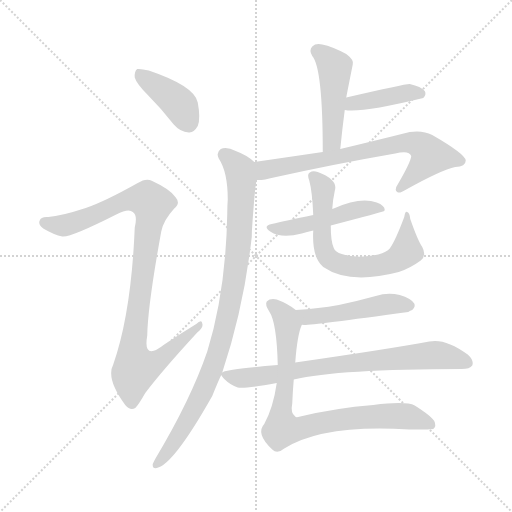
t = 0.00 s
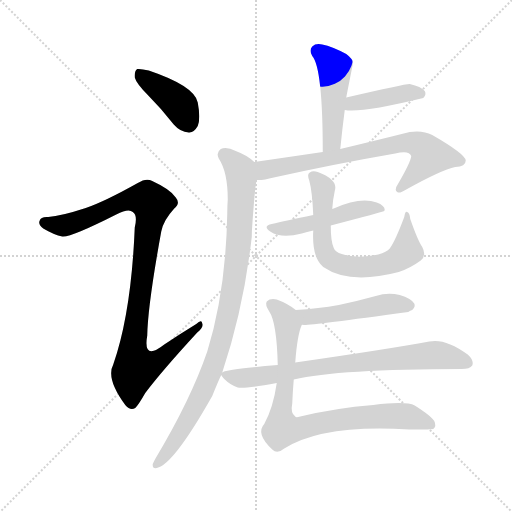
t = 1.73 s
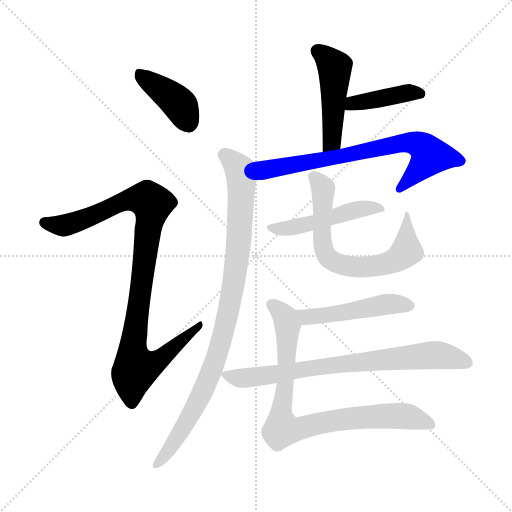
t = 3.45 s
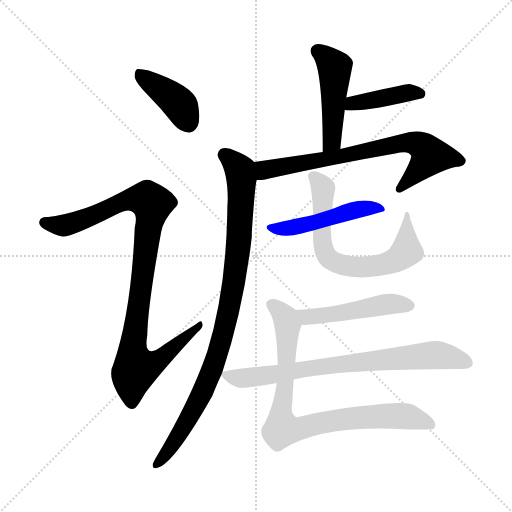
t = 5.17 s
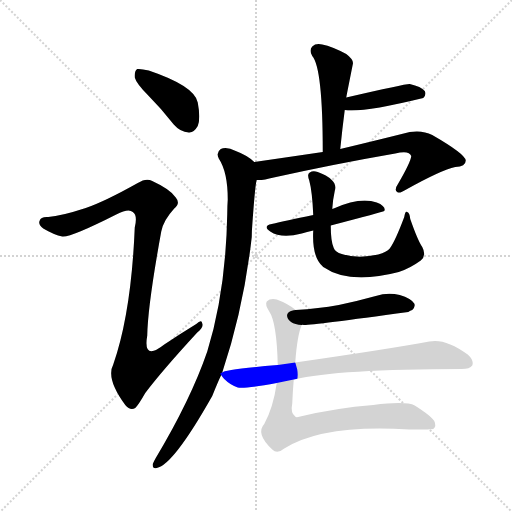
t = 6.90 s
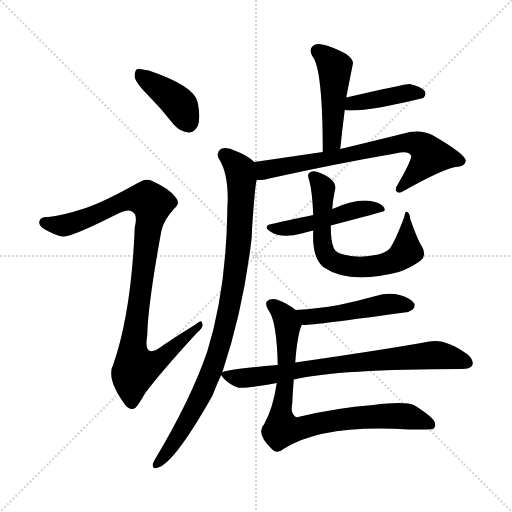
t = 8.62 s

The animated SVG that drew these frames (rendered in a browser with its animation timeline set to each time). Animation: 11 CSS @keyframes rules; one cycle of 8.62 s.

<svg version="1.1" viewBox="0 0 1024 1024" xmlns="http://www.w3.org/2000/svg">
  <g stroke="lightgray" stroke-dasharray="1,1" stroke-width="1" transform="scale(4, 4)">
    <line x1="0" y1="0" x2="256" y2="256"></line>
    <line x1="256" y1="0" x2="0" y2="256"></line>
    <line x1="128" y1="0" x2="128" y2="256"></line>
    <line x1="0" y1="128" x2="256" y2="128"></line>
  </g>
<g transform="scale(1, -1) translate(0, -900)">
   <style type="text/css">
    @keyframes keyframes0 {
      from {
       stroke: blue;
       stroke-dashoffset: 398;
       stroke-width: 128;
       }
       56% {
       animation-timing-function: step-end;
       stroke: blue;
       stroke-dashoffset: 0;
       stroke-width: 128;
       }
       to {
       stroke: black;
       stroke-width: 1024;
       }
       }
       #make-me-a-hanzi-animation-0 {
         animation: keyframes0 0.573893s both;
         animation-delay: 0.000000s;
         animation-timing-function: linear;
       }
    @keyframes keyframes1 {
      from {
       stroke: blue;
       stroke-dashoffset: 969;
       stroke-width: 128;
       }
       76% {
       animation-timing-function: step-end;
       stroke: blue;
       stroke-dashoffset: 0;
       stroke-width: 128;
       }
       to {
       stroke: black;
       stroke-width: 1024;
       }
       }
       #make-me-a-hanzi-animation-1 {
         animation: keyframes1 1.038574s both;
         animation-delay: 0.573893s;
         animation-timing-function: linear;
       }
    @keyframes keyframes2 {
      from {
       stroke: blue;
       stroke-dashoffset: 469;
       stroke-width: 128;
       }
       60% {
       animation-timing-function: step-end;
       stroke: blue;
       stroke-dashoffset: 0;
       stroke-width: 128;
       }
       to {
       stroke: black;
       stroke-width: 1024;
       }
       }
       #make-me-a-hanzi-animation-2 {
         animation: keyframes2 0.631673s both;
         animation-delay: 1.612467s;
         animation-timing-function: linear;
       }
    @keyframes keyframes3 {
      from {
       stroke: blue;
       stroke-dashoffset: 406;
       stroke-width: 128;
       }
       57% {
       animation-timing-function: step-end;
       stroke: blue;
       stroke-dashoffset: 0;
       stroke-width: 128;
       }
       to {
       stroke: black;
       stroke-width: 1024;
       }
       }
       #make-me-a-hanzi-animation-3 {
         animation: keyframes3 0.580404s both;
         animation-delay: 2.244141s;
         animation-timing-function: linear;
       }
    @keyframes keyframes4 {
      from {
       stroke: blue;
       stroke-dashoffset: 710;
       stroke-width: 128;
       }
       70% {
       animation-timing-function: step-end;
       stroke: blue;
       stroke-dashoffset: 0;
       stroke-width: 128;
       }
       to {
       stroke: black;
       stroke-width: 1024;
       }
       }
       #make-me-a-hanzi-animation-4 {
         animation: keyframes4 0.827799s both;
         animation-delay: 2.824544s;
         animation-timing-function: linear;
       }
    @keyframes keyframes5 {
      from {
       stroke: blue;
       stroke-dashoffset: 926;
       stroke-width: 128;
       }
       75% {
       animation-timing-function: step-end;
       stroke: blue;
       stroke-dashoffset: 0;
       stroke-width: 128;
       }
       to {
       stroke: black;
       stroke-width: 1024;
       }
       }
       #make-me-a-hanzi-animation-5 {
         animation: keyframes5 1.003581s both;
         animation-delay: 3.652344s;
         animation-timing-function: linear;
       }
    @keyframes keyframes6 {
      from {
       stroke: blue;
       stroke-dashoffset: 476;
       stroke-width: 128;
       }
       61% {
       animation-timing-function: step-end;
       stroke: blue;
       stroke-dashoffset: 0;
       stroke-width: 128;
       }
       to {
       stroke: black;
       stroke-width: 1024;
       }
       }
       #make-me-a-hanzi-animation-6 {
         animation: keyframes6 0.637370s both;
         animation-delay: 4.655924s;
         animation-timing-function: linear;
       }
    @keyframes keyframes7 {
      from {
       stroke: blue;
       stroke-dashoffset: 668;
       stroke-width: 128;
       }
       68% {
       animation-timing-function: step-end;
       stroke: blue;
       stroke-dashoffset: 0;
       stroke-width: 128;
       }
       to {
       stroke: black;
       stroke-width: 1024;
       }
       }
       #make-me-a-hanzi-animation-7 {
         animation: keyframes7 0.793620s both;
         animation-delay: 5.293294s;
         animation-timing-function: linear;
       }
    @keyframes keyframes8 {
      from {
       stroke: blue;
       stroke-dashoffset: 479;
       stroke-width: 128;
       }
       61% {
       animation-timing-function: step-end;
       stroke: blue;
       stroke-dashoffset: 0;
       stroke-width: 128;
       }
       to {
       stroke: black;
       stroke-width: 1024;
       }
       }
       #make-me-a-hanzi-animation-8 {
         animation: keyframes8 0.639811s both;
         animation-delay: 6.086914s;
         animation-timing-function: linear;
       }
    @keyframes keyframes9 {
      from {
       stroke: blue;
       stroke-dashoffset: 748;
       stroke-width: 128;
       }
       71% {
       animation-timing-function: step-end;
       stroke: blue;
       stroke-dashoffset: 0;
       stroke-width: 128;
       }
       to {
       stroke: black;
       stroke-width: 1024;
       }
       }
       #make-me-a-hanzi-animation-9 {
         animation: keyframes9 0.858724s both;
         animation-delay: 6.726725s;
         animation-timing-function: linear;
       }
    @keyframes keyframes10 {
      from {
       stroke: blue;
       stroke-dashoffset: 826;
       stroke-width: 128;
       }
       73% {
       animation-timing-function: step-end;
       stroke: blue;
       stroke-dashoffset: 0;
       stroke-width: 128;
       }
       to {
       stroke: black;
       stroke-width: 1024;
       }
       }
       #make-me-a-hanzi-animation-10 {
         animation: keyframes10 0.922201s both;
         animation-delay: 7.585449s;
         animation-timing-function: linear;
       }
</style>
<path d="M 297.5 708.0 Q 322.5 683.0 347.5 651.0 Q 360.5 636.0 377.5 635.0 Q 387.5 634.0 395.5 648.0 Q 401.5 663.0 395.5 695.0 Q 389.5 728.0 297.5 759.0 Q 281.5 763.0 274.5 762.0 Q 268.5 758.0 269.5 745.0 Q 272.5 733.0 297.5 708.0 Z" fill="lightgray"></path> 
<path d="M 171.5 484.0 Q 122.5 468.0 96.5 466.0 Q 81.5 467.0 79.5 459.0 Q 75.5 452.0 86.5 443.0 Q 108.5 430.0 124.5 427.0 Q 139.5 424.0 232.5 471.0 Q 257.5 484.0 265.5 476.0 Q 275.5 470.0 269.5 445.0 Q 262.5 274.0 226.5 171.0 Q 211.5 143.0 250.5 90.0 Q 260.5 78.0 270.5 84.0 Q 277.5 91.0 290.5 114.0 Q 324.5 159.0 394.5 235.0 Q 407.5 245.0 404.5 253.0 Q 403.5 262.0 392.5 252.0 Q 361.5 233.0 328.5 211.0 Q 285.5 177.0 294.5 229.0 Q 295.5 289.0 322.5 437.0 Q 326.5 459.0 348.5 483.0 Q 361.5 493.0 351.5 505.0 Q 341.5 521.0 304.5 538.0 Q 292.5 545.0 275.5 534.0 Q 209.5 497.0 171.5 484.0 Z" fill="lightgray"></path> 
<path d="M 680.5 602.0 Q 684.5 642.0 689.5 680.0 L 692.5 705.0 Q 692.5 706.0 705.5 771.0 Q 708.5 780.0 692.5 792.0 Q 664.5 807.0 644.5 811.0 Q 631.5 814.0 624.5 807.0 Q 617.5 800.0 624.5 788.0 Q 645.5 764.0 645.5 596.0 C 645.5 566.0 677.5 572.0 680.5 602.0 Z" fill="lightgray"></path> 
<path d="M 689.5 680.0 Q 723.5 674.0 846.5 704.0 Q 853.5 711.0 849.5 718.0 Q 842.5 727.0 819.5 732.0 Q 813.5 733.0 692.5 705.0 C 663.5 698.0 659.5 684.0 689.5 680.0 Z" fill="lightgray"></path> 
<path d="M 513.5 540.0 Q 525.5 539.0 547.5 545.0 Q 674.5 573.0 790.5 593.0 Q 818.5 600.0 822.5 588.0 Q 821.5 576.0 796.5 533.0 Q 787.5 520.0 794.5 516.0 Q 798.5 512.0 812.5 521.0 Q 882.5 560.0 910.5 566.0 Q 931.5 567.0 931.5 579.0 Q 930.5 592.0 864.5 630.0 Q 845.5 640.0 819.5 636.0 Q 743.5 617.0 680.5 602.0 L 645.5 596.0 Q 584.5 587.0 508.5 576.0 C 478.5 572.0 483.5 538.0 513.5 540.0 Z" fill="lightgray"></path> 
<path d="M 444.5 155.0 Q 487.5 284.0 503.5 426.0 Q 503.5 438.0 504.5 449.0 Q 510.5 534.0 513.5 540.0 C 518.5 569.0 518.5 569.0 508.5 576.0 Q 495.5 589.0 471.5 598.0 Q 453.5 607.0 441.5 602.0 Q 431.5 595.0 437.5 583.0 Q 455.5 556.0 455.5 501.0 Q 454.5 488.0 454.5 472.0 Q 451.5 316.0 414.5 197.0 Q 381.5 101.0 311.5 -16.0 Q 307.5 -23.0 305.5 -28.0 Q 304.5 -38.0 313.5 -36.0 Q 346.5 -30.0 424.5 108.0 Q 436.5 138.0 442.5 150.0 L 444.5 155.0 Z" fill="lightgray"></path> 
<path d="M 661.5 449.0 Q 764.5 476.0 768.5 478.0 Q 768.5 479.0 769.5 480.0 Q 769.5 489.0 753.5 495.0 Q 720.5 507.0 667.5 483.0 Q 664.5 483.0 664.5 482.0 L 626.5 470.0 Q 569.5 458.0 543.5 452.0 Q 524.5 448.0 540.5 437.0 Q 562.5 422.0 603.5 433.0 Q 613.5 436.0 626.5 439.0 L 661.5 449.0 Z" fill="lightgray"></path> 
<path d="M 844.5 406.0 Q 835.5 419.0 820.5 462.0 Q 819.5 474.0 814.5 476.0 Q 810.5 479.0 808.5 466.0 Q 790.5 418.0 779.5 403.0 Q 773.5 396.0 756.5 391.0 Q 716.5 382.0 683.5 392.0 Q 670.5 396.0 667.5 404.0 Q 661.5 417.0 661.5 449.0 L 664.5 482.0 Q 665.5 500.0 669.5 518.0 Q 673.5 531.0 663.5 540.0 Q 653.5 550.0 635.5 556.0 Q 625.5 559.0 619.5 555.0 Q 613.5 552.0 618.5 539.0 Q 624.5 517.0 626.5 470.0 L 626.5 439.0 Q 623.5 385.0 646.5 366.0 Q 698.5 330.0 797.5 356.0 Q 819.5 363.0 841.5 379.0 Q 853.5 389.0 844.5 406.0 Z" fill="lightgray"></path> 
<path d="M 603.5 250.0 Q 604.5 251.0 607.5 250.0 Q 619.5 249.0 816.5 276.0 Q 820.5 279.0 824.5 280.0 Q 831.5 287.0 828.5 293.0 Q 822.5 303.0 799.5 310.0 Q 775.5 316.0 751.5 308.0 Q 715.5 298.0 677.5 290.0 Q 637.5 283.0 591.5 280.0 C 561.5 278.0 573.5 250.0 603.5 250.0 Z" fill="lightgray"></path> 
<path d="M 587.5 141.0 Q 677.5 162.0 923.5 162.0 Q 939.5 162.0 944.5 169.0 Q 948.5 179.0 935.5 191.0 Q 890.5 224.0 858.5 217.0 Q 777.5 202.0 590.5 175.0 L 555.5 170.0 Q 447.5 161.0 444.5 155.0 C 439.5 153.0 439.5 153.0 442.5 150.0 Q 442.5 149.0 448.5 142.0 Q 460.5 130.0 475.5 125.0 Q 487.5 122.0 553.5 134.0 L 587.5 141.0 Z" fill="lightgray"></path> 
<path d="M 553.5 134.0 Q 546.5 85.0 528.5 52.0 Q 510.5 33.0 544.5 1.0 Q 554.5 -9.0 568.5 3.0 Q 646.5 52.0 818.5 41.0 Q 863.5 41.0 866.5 42.0 Q 873.5 48.0 868.5 58.0 Q 862.5 68.0 829.5 89.0 Q 811.5 98.0 746.5 90.0 Q 671.5 84.0 600.5 67.0 Q 591.5 64.0 590.5 67.0 Q 580.5 74.0 584.5 93.0 Q 585.5 118.0 587.5 141.0 L 590.5 175.0 Q 594.5 230.0 603.5 250.0 C 609.5 268.0 609.5 268.0 591.5 280.0 Q 575.5 293.0 553.5 301.0 Q 540.5 304.0 533.5 297.0 Q 529.5 291.0 538.5 277.0 Q 553.5 255.0 555.5 170.0 L 553.5 134.0 Z" fill="lightgray"></path> 
      <clipPath id="make-me-a-hanzi-clip-0">
      <path d="M 297.5 708.0 Q 322.5 683.0 347.5 651.0 Q 360.5 636.0 377.5 635.0 Q 387.5 634.0 395.5 648.0 Q 401.5 663.0 395.5 695.0 Q 389.5 728.0 297.5 759.0 Q 281.5 763.0 274.5 762.0 Q 268.5 758.0 269.5 745.0 Q 272.5 733.0 297.5 708.0 Z" fill="lightgray"></path>
      </clipPath>
      <path clip-path="url(#make-me-a-hanzi-clip-0)" d="M 278.5 754.0 L 353.5 697.0 L 376.5 655.0 " fill="none" id="make-me-a-hanzi-animation-0" stroke-dasharray="270 540" stroke-linecap="round"></path>

      <clipPath id="make-me-a-hanzi-clip-1">
      <path d="M 171.5 484.0 Q 122.5 468.0 96.5 466.0 Q 81.5 467.0 79.5 459.0 Q 75.5 452.0 86.5 443.0 Q 108.5 430.0 124.5 427.0 Q 139.5 424.0 232.5 471.0 Q 257.5 484.0 265.5 476.0 Q 275.5 470.0 269.5 445.0 Q 262.5 274.0 226.5 171.0 Q 211.5 143.0 250.5 90.0 Q 260.5 78.0 270.5 84.0 Q 277.5 91.0 290.5 114.0 Q 324.5 159.0 394.5 235.0 Q 407.5 245.0 404.5 253.0 Q 403.5 262.0 392.5 252.0 Q 361.5 233.0 328.5 211.0 Q 285.5 177.0 294.5 229.0 Q 295.5 289.0 322.5 437.0 Q 326.5 459.0 348.5 483.0 Q 361.5 493.0 351.5 505.0 Q 341.5 521.0 304.5 538.0 Q 292.5 545.0 275.5 534.0 Q 209.5 497.0 171.5 484.0 Z" fill="lightgray"></path>
      </clipPath>
      <path clip-path="url(#make-me-a-hanzi-clip-1)" d="M 89.5 455.0 L 128.5 449.0 L 262.5 502.0 L 295.5 500.0 L 303.5 486.0 L 265.5 193.0 L 272.5 164.0 L 311.5 175.0 L 398.5 249.0 " fill="none" id="make-me-a-hanzi-animation-1" stroke-dasharray="841 1682" stroke-linecap="round"></path>

      <clipPath id="make-me-a-hanzi-clip-2">
      <path d="M 680.5 602.0 Q 684.5 642.0 689.5 680.0 L 692.5 705.0 Q 692.5 706.0 705.5 771.0 Q 708.5 780.0 692.5 792.0 Q 664.5 807.0 644.5 811.0 Q 631.5 814.0 624.5 807.0 Q 617.5 800.0 624.5 788.0 Q 645.5 764.0 645.5 596.0 C 645.5 566.0 677.5 572.0 680.5 602.0 Z" fill="lightgray"></path>
      </clipPath>
      <path clip-path="url(#make-me-a-hanzi-clip-2)" d="M 634.5 798.0 L 670.5 765.0 L 663.5 618.0 L 649.5 609.0 " fill="none" id="make-me-a-hanzi-animation-2" stroke-dasharray="341 682" stroke-linecap="round"></path>

      <clipPath id="make-me-a-hanzi-clip-3">
      <path d="M 689.5 680.0 Q 723.5 674.0 846.5 704.0 Q 853.5 711.0 849.5 718.0 Q 842.5 727.0 819.5 732.0 Q 813.5 733.0 692.5 705.0 C 663.5 698.0 659.5 684.0 689.5 680.0 Z" fill="lightgray"></path>
      </clipPath>
      <path clip-path="url(#make-me-a-hanzi-clip-3)" d="M 694.5 686.0 L 708.5 696.0 L 816.5 715.0 L 839.5 713.0 " fill="none" id="make-me-a-hanzi-animation-3" stroke-dasharray="278 556" stroke-linecap="round"></path>

      <clipPath id="make-me-a-hanzi-clip-4">
      <path d="M 513.5 540.0 Q 525.5 539.0 547.5 545.0 Q 674.5 573.0 790.5 593.0 Q 818.5 600.0 822.5 588.0 Q 821.5 576.0 796.5 533.0 Q 787.5 520.0 794.5 516.0 Q 798.5 512.0 812.5 521.0 Q 882.5 560.0 910.5 566.0 Q 931.5 567.0 931.5 579.0 Q 930.5 592.0 864.5 630.0 Q 845.5 640.0 819.5 636.0 Q 743.5 617.0 680.5 602.0 L 645.5 596.0 Q 584.5 587.0 508.5 576.0 C 478.5 572.0 483.5 538.0 513.5 540.0 Z" fill="lightgray"></path>
      </clipPath>
      <path clip-path="url(#make-me-a-hanzi-clip-4)" d="M 517.5 547.0 L 536.5 562.0 L 798.5 613.0 L 829.5 614.0 L 847.5 605.0 L 860.5 588.0 L 798.5 522.0 " fill="none" id="make-me-a-hanzi-animation-4" stroke-dasharray="582 1164" stroke-linecap="round"></path>

      <clipPath id="make-me-a-hanzi-clip-5">
      <path d="M 444.5 155.0 Q 487.5 284.0 503.5 426.0 Q 503.5 438.0 504.5 449.0 Q 510.5 534.0 513.5 540.0 C 518.5 569.0 518.5 569.0 508.5 576.0 Q 495.5 589.0 471.5 598.0 Q 453.5 607.0 441.5 602.0 Q 431.5 595.0 437.5 583.0 Q 455.5 556.0 455.5 501.0 Q 454.5 488.0 454.5 472.0 Q 451.5 316.0 414.5 197.0 Q 381.5 101.0 311.5 -16.0 Q 307.5 -23.0 305.5 -28.0 Q 304.5 -38.0 313.5 -36.0 Q 346.5 -30.0 424.5 108.0 Q 436.5 138.0 442.5 150.0 L 444.5 155.0 Z" fill="lightgray"></path>
      </clipPath>
      <path clip-path="url(#make-me-a-hanzi-clip-5)" d="M 448.5 591.0 L 479.5 560.0 L 482.5 543.0 L 475.5 390.0 L 451.5 254.0 L 402.5 106.0 L 350.5 18.0 L 313.5 -28.0 " fill="none" id="make-me-a-hanzi-animation-5" stroke-dasharray="798 1596" stroke-linecap="round"></path>

      <clipPath id="make-me-a-hanzi-clip-6">
      <path d="M 661.5 449.0 Q 764.5 476.0 768.5 478.0 Q 768.5 479.0 769.5 480.0 Q 769.5 489.0 753.5 495.0 Q 720.5 507.0 667.5 483.0 Q 664.5 483.0 664.5 482.0 L 626.5 470.0 Q 569.5 458.0 543.5 452.0 Q 524.5 448.0 540.5 437.0 Q 562.5 422.0 603.5 433.0 Q 613.5 436.0 626.5 439.0 L 661.5 449.0 Z" fill="lightgray"></path>
      </clipPath>
      <path clip-path="url(#make-me-a-hanzi-clip-6)" d="M 550.5 443.0 L 591.5 445.0 L 723.5 483.0 L 765.5 481.0 " fill="none" id="make-me-a-hanzi-animation-6" stroke-dasharray="348 696" stroke-linecap="round"></path>

      <clipPath id="make-me-a-hanzi-clip-7">
      <path d="M 844.5 406.0 Q 835.5 419.0 820.5 462.0 Q 819.5 474.0 814.5 476.0 Q 810.5 479.0 808.5 466.0 Q 790.5 418.0 779.5 403.0 Q 773.5 396.0 756.5 391.0 Q 716.5 382.0 683.5 392.0 Q 670.5 396.0 667.5 404.0 Q 661.5 417.0 661.5 449.0 L 664.5 482.0 Q 665.5 500.0 669.5 518.0 Q 673.5 531.0 663.5 540.0 Q 653.5 550.0 635.5 556.0 Q 625.5 559.0 619.5 555.0 Q 613.5 552.0 618.5 539.0 Q 624.5 517.0 626.5 470.0 L 626.5 439.0 Q 623.5 385.0 646.5 366.0 Q 698.5 330.0 797.5 356.0 Q 819.5 363.0 841.5 379.0 Q 853.5 389.0 844.5 406.0 Z" fill="lightgray"></path>
      </clipPath>
      <path clip-path="url(#make-me-a-hanzi-clip-7)" d="M 625.5 548.0 L 646.5 523.0 L 644.5 412.0 L 654.5 388.0 L 671.5 375.0 L 705.5 366.0 L 748.5 367.0 L 782.5 375.0 L 802.5 387.0 L 812.5 402.0 L 815.5 468.0 " fill="none" id="make-me-a-hanzi-animation-7" stroke-dasharray="540 1080" stroke-linecap="round"></path>

      <clipPath id="make-me-a-hanzi-clip-8">
      <path d="M 603.5 250.0 Q 604.5 251.0 607.5 250.0 Q 619.5 249.0 816.5 276.0 Q 820.5 279.0 824.5 280.0 Q 831.5 287.0 828.5 293.0 Q 822.5 303.0 799.5 310.0 Q 775.5 316.0 751.5 308.0 Q 715.5 298.0 677.5 290.0 Q 637.5 283.0 591.5 280.0 C 561.5 278.0 573.5 250.0 603.5 250.0 Z" fill="lightgray"></path>
      </clipPath>
      <path clip-path="url(#make-me-a-hanzi-clip-8)" d="M 599.5 277.0 L 607.5 269.0 L 623.5 267.0 L 762.5 290.0 L 817.5 289.0 " fill="none" id="make-me-a-hanzi-animation-8" stroke-dasharray="351 702" stroke-linecap="round"></path>

      <clipPath id="make-me-a-hanzi-clip-9">
      <path d="M 587.5 141.0 Q 677.5 162.0 923.5 162.0 Q 939.5 162.0 944.5 169.0 Q 948.5 179.0 935.5 191.0 Q 890.5 224.0 858.5 217.0 Q 777.5 202.0 590.5 175.0 L 555.5 170.0 Q 447.5 161.0 444.5 155.0 C 439.5 153.0 439.5 153.0 442.5 150.0 Q 442.5 149.0 448.5 142.0 Q 460.5 130.0 475.5 125.0 Q 487.5 122.0 553.5 134.0 L 587.5 141.0 Z" fill="lightgray"></path>
      </clipPath>
      <path clip-path="url(#make-me-a-hanzi-clip-9)" d="M 449.5 150.0 L 475.5 143.0 L 499.5 145.0 L 624.5 166.0 L 873.5 190.0 L 935.5 174.0 " fill="none" id="make-me-a-hanzi-animation-9" stroke-dasharray="620 1240" stroke-linecap="round"></path>

      <clipPath id="make-me-a-hanzi-clip-10">
      <path d="M 553.5 134.0 Q 546.5 85.0 528.5 52.0 Q 510.5 33.0 544.5 1.0 Q 554.5 -9.0 568.5 3.0 Q 646.5 52.0 818.5 41.0 Q 863.5 41.0 866.5 42.0 Q 873.5 48.0 868.5 58.0 Q 862.5 68.0 829.5 89.0 Q 811.5 98.0 746.5 90.0 Q 671.5 84.0 600.5 67.0 Q 591.5 64.0 590.5 67.0 Q 580.5 74.0 584.5 93.0 Q 585.5 118.0 587.5 141.0 L 590.5 175.0 Q 594.5 230.0 603.5 250.0 C 609.5 268.0 609.5 268.0 591.5 280.0 Q 575.5 293.0 553.5 301.0 Q 540.5 304.0 533.5 297.0 Q 529.5 291.0 538.5 277.0 Q 553.5 255.0 555.5 170.0 L 553.5 134.0 Z" fill="lightgray"></path>
      </clipPath>
      <path clip-path="url(#make-me-a-hanzi-clip-10)" d="M 541.5 292.0 L 563.5 274.0 L 575.5 250.0 L 563.5 42.0 L 585.5 41.0 L 697.5 63.0 L 777.5 69.0 L 824.5 65.0 L 863.5 48.0 " fill="none" id="make-me-a-hanzi-animation-10" stroke-dasharray="698 1396" stroke-linecap="round"></path>

</g>
</svg>
